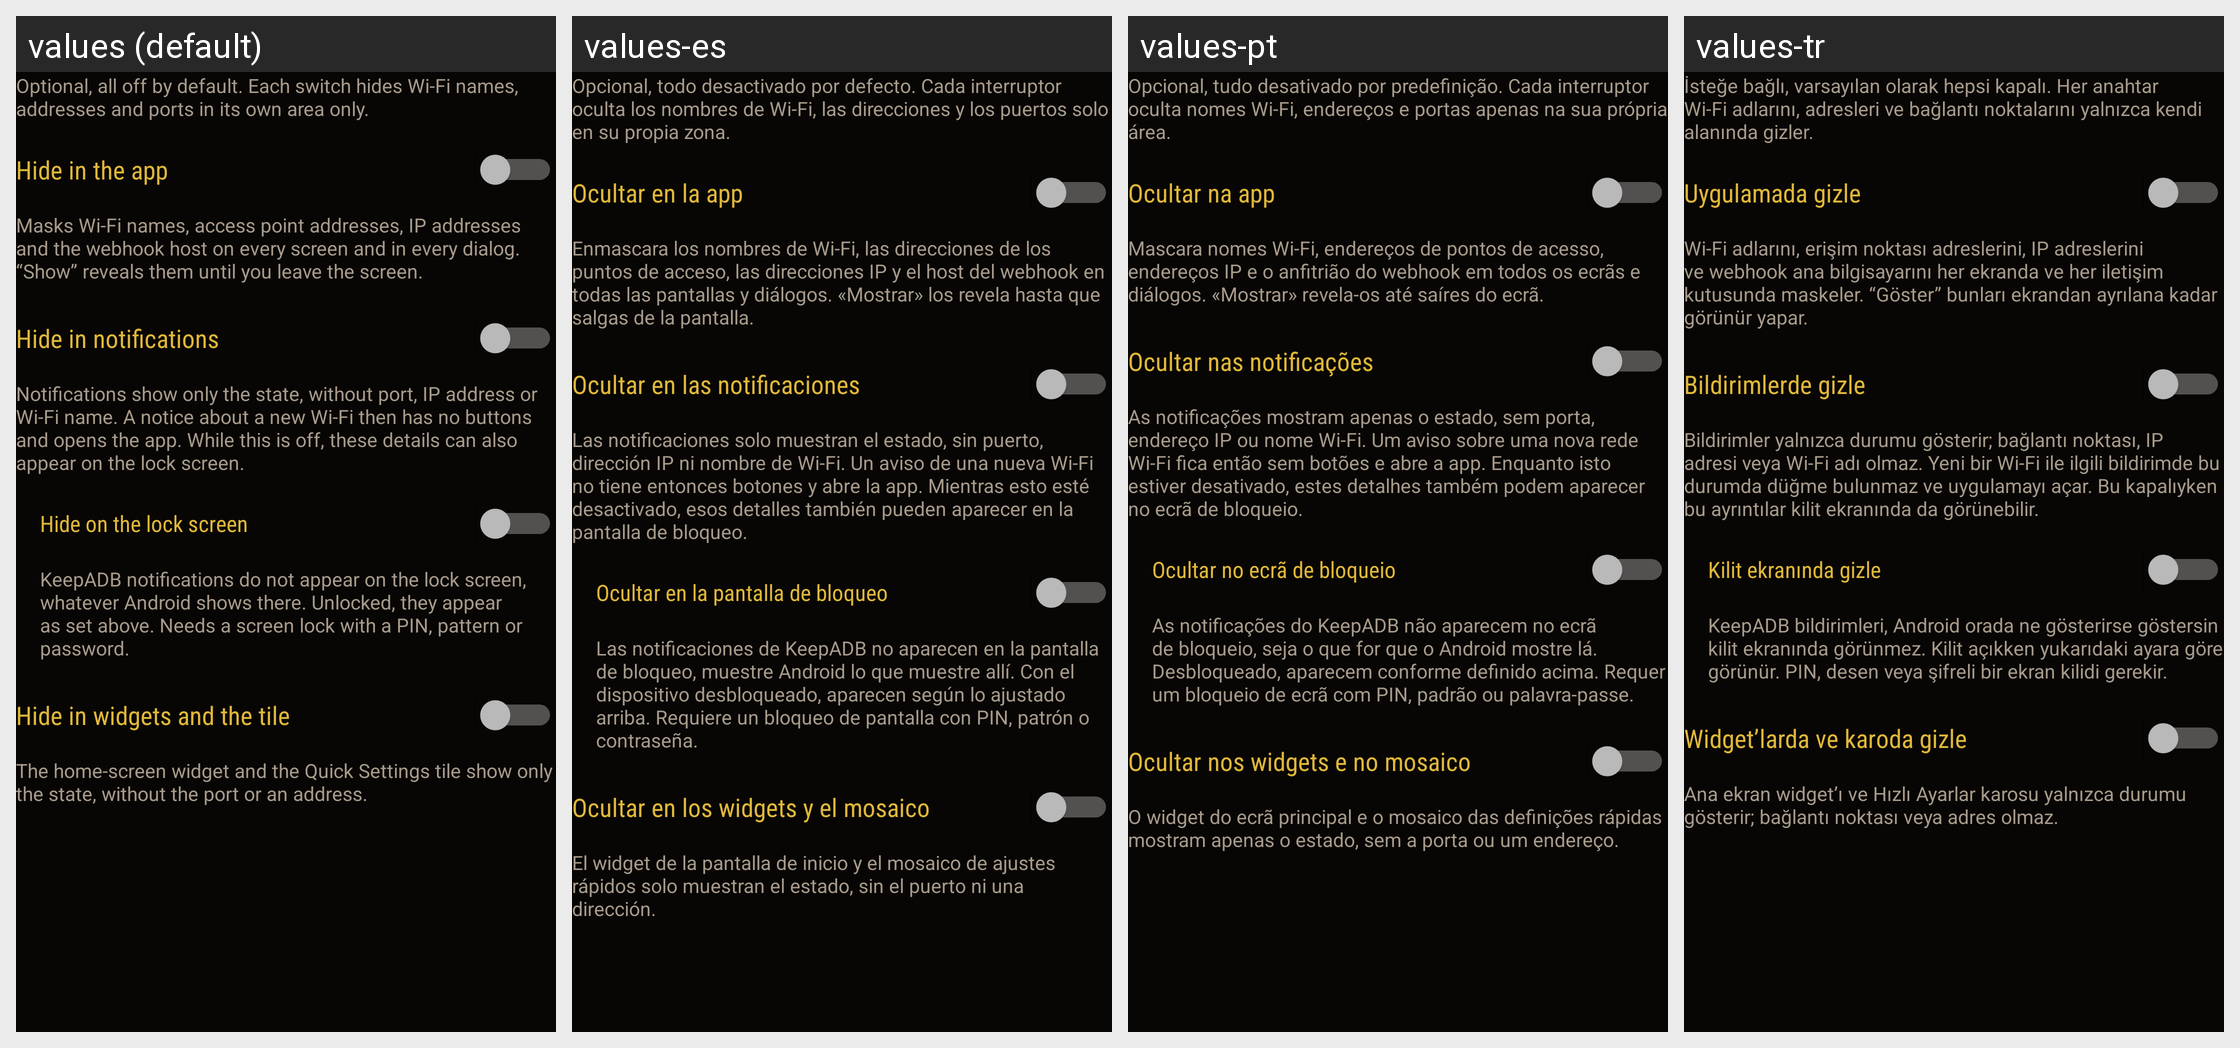

This grid shows one Android layout under several languages. Give, for every string resource on the screen, its name, the default text and each shown locale's text.
Android screen res/layout/view_privacy_switches.xml rendered under 4 locales, left to right: values (default), values-es, values-pt, values-tr. Device: Nexus 5 (rendered at 1080×1920; each locale shown at half size, 540×960, under a caption strip naming it); theme Theme.KeepADB.
Other locales in the repository, not shown: values-ar, values-de, values-fr, values-hi, values-id, values-in, values-it, values-ja, values-ko, values-nl, values-pl, values-ru, values-uk, values-vi, values-zh-rCN, values-zh-rTW.
Strings drawn on this screen, with the default value and each locale's value (text and hints the layout hard-codes, and strings that could not be matched under every locale, appear in the picture but are not listed):

privacy_switches_hint
  values: Optional, all off by default. Each switch hides Wi-Fi names, addresses and ports in its own area only.
  values-es: Opcional, todo desactivado por defecto. Cada interruptor oculta los nombres de Wi-Fi, las direcciones y los puertos solo en su propia zona.
  values-pt: Opcional, tudo desativado por predefinição. Cada interruptor oculta nomes Wi-Fi, endereços e portas apenas na sua própria área.
  values-tr: İsteğe bağlı, varsayılan olarak hepsi kapalı. Her anahtar Wi-Fi adlarını, adresleri ve bağlantı noktalarını yalnızca kendi alanında gizler.

privacy_app_title
  values: Hide in the app
  values-es: Ocultar en la app
  values-pt: Ocultar na app
  values-tr: Uygulamada gizle

privacy_app_body
  values: Masks Wi-Fi names, access point addresses, IP addresses and the webhook host on every screen and in every dialog. “Show” reveals them until you leave the screen.
  values-es: Enmascara los nombres de Wi-Fi, las direcciones de los puntos de acceso, las direcciones IP y el host del webhook en todas las pantallas y diálogos. «Mostrar» los revela hasta que salgas de la pantalla.
  values-pt: Mascara nomes Wi-Fi, endereços de pontos de acesso, endereços IP e o anfitrião do webhook em todos os ecrãs e diálogos. «Mostrar» revela-os até saíres do ecrã.
  values-tr: Wi-Fi adlarını, erişim noktası adreslerini, IP adreslerini ve webhook ana bilgisayarını her ekranda ve her iletişim kutusunda maskeler. “Göster” bunları ekrandan ayrılana kadar görünür yapar.

privacy_notifications_title
  values: Hide in notifications
  values-es: Ocultar en las notificaciones
  values-pt: Ocultar nas notificações
  values-tr: Bildirimlerde gizle

privacy_notifications_body
  values: Notifications show only the state, without port, IP address or Wi-Fi name. A notice about a new Wi-Fi then has no buttons and opens the app. While this is off, these details can also appear on the lock screen.
  values-es: Las notificaciones solo muestran el estado, sin puerto, dirección IP ni nombre de Wi-Fi. Un aviso de una nueva Wi-Fi no tiene entonces botones y abre la app. Mientras esto esté desactivado, esos detalles también pueden aparecer en la pantalla de bloqueo.
  values-pt: As notificações mostram apenas o estado, sem porta, endereço IP ou nome Wi-Fi. Um aviso sobre uma nova rede Wi-Fi fica então sem botões e abre a app. Enquanto isto estiver desativado, estes detalhes também podem aparecer no ecrã de bloqueio.
  values-tr: Bildirimler yalnızca durumu gösterir; bağlantı noktası, IP adresi veya Wi-Fi adı olmaz. Yeni bir Wi-Fi ile ilgili bildirimde bu durumda düğme bulunmaz ve uygulamayı açar. Bu kapalıyken bu ayrıntılar kilit ekranında da görünebilir.

privacy_lockscreen_title
  values: Hide on the lock screen
  values-es: Ocultar en la pantalla de bloqueo
  values-pt: Ocultar no ecrã de bloqueio
  values-tr: Kilit ekranında gizle

privacy_lockscreen_body
  values: KeepADB notifications do not appear on the lock screen, whatever Android shows there. Unlocked, they appear as set above. Needs a screen lock with a PIN, pattern or password.
  values-es: Las notificaciones de KeepADB no aparecen en la pantalla de bloqueo, muestre Android lo que muestre allí. Con el dispositivo desbloqueado, aparecen según lo ajustado arriba. Requiere un bloqueo de pantalla con PIN, patrón o contraseña.
  values-pt: As notificações do KeepADB não aparecem no ecrã de bloqueio, seja o que for que o Android mostre lá. Desbloqueado, aparecem conforme definido acima. Requer um bloqueio de ecrã com PIN, padrão ou palavra-passe.
  values-tr: KeepADB bildirimleri, Android orada ne gösterirse göstersin kilit ekranında görünmez. Kilit açıkken yukarıdaki ayara göre görünür. PIN, desen veya şifreli bir ekran kilidi gerekir.

privacy_widgets_title
  values: Hide in widgets and the tile
  values-es: Ocultar en los widgets y el mosaico
  values-pt: Ocultar nos widgets e no mosaico
  values-tr: Widget’larda ve karoda gizle

privacy_widgets_body
  values: The home-screen widget and the Quick Settings tile show only the state, without the port or an address.
  values-es: El widget de la pantalla de inicio y el mosaico de ajustes rápidos solo muestran el estado, sin el puerto ni una dirección.
  values-pt: O widget do ecrã principal e o mosaico das definições rápidas mostram apenas o estado, sem a porta ou um endereço.
  values-tr: Ana ekran widget’ı ve Hızlı Ayarlar karosu yalnızca durumu gösterir; bağlantı noktası veya adres olmaz.
